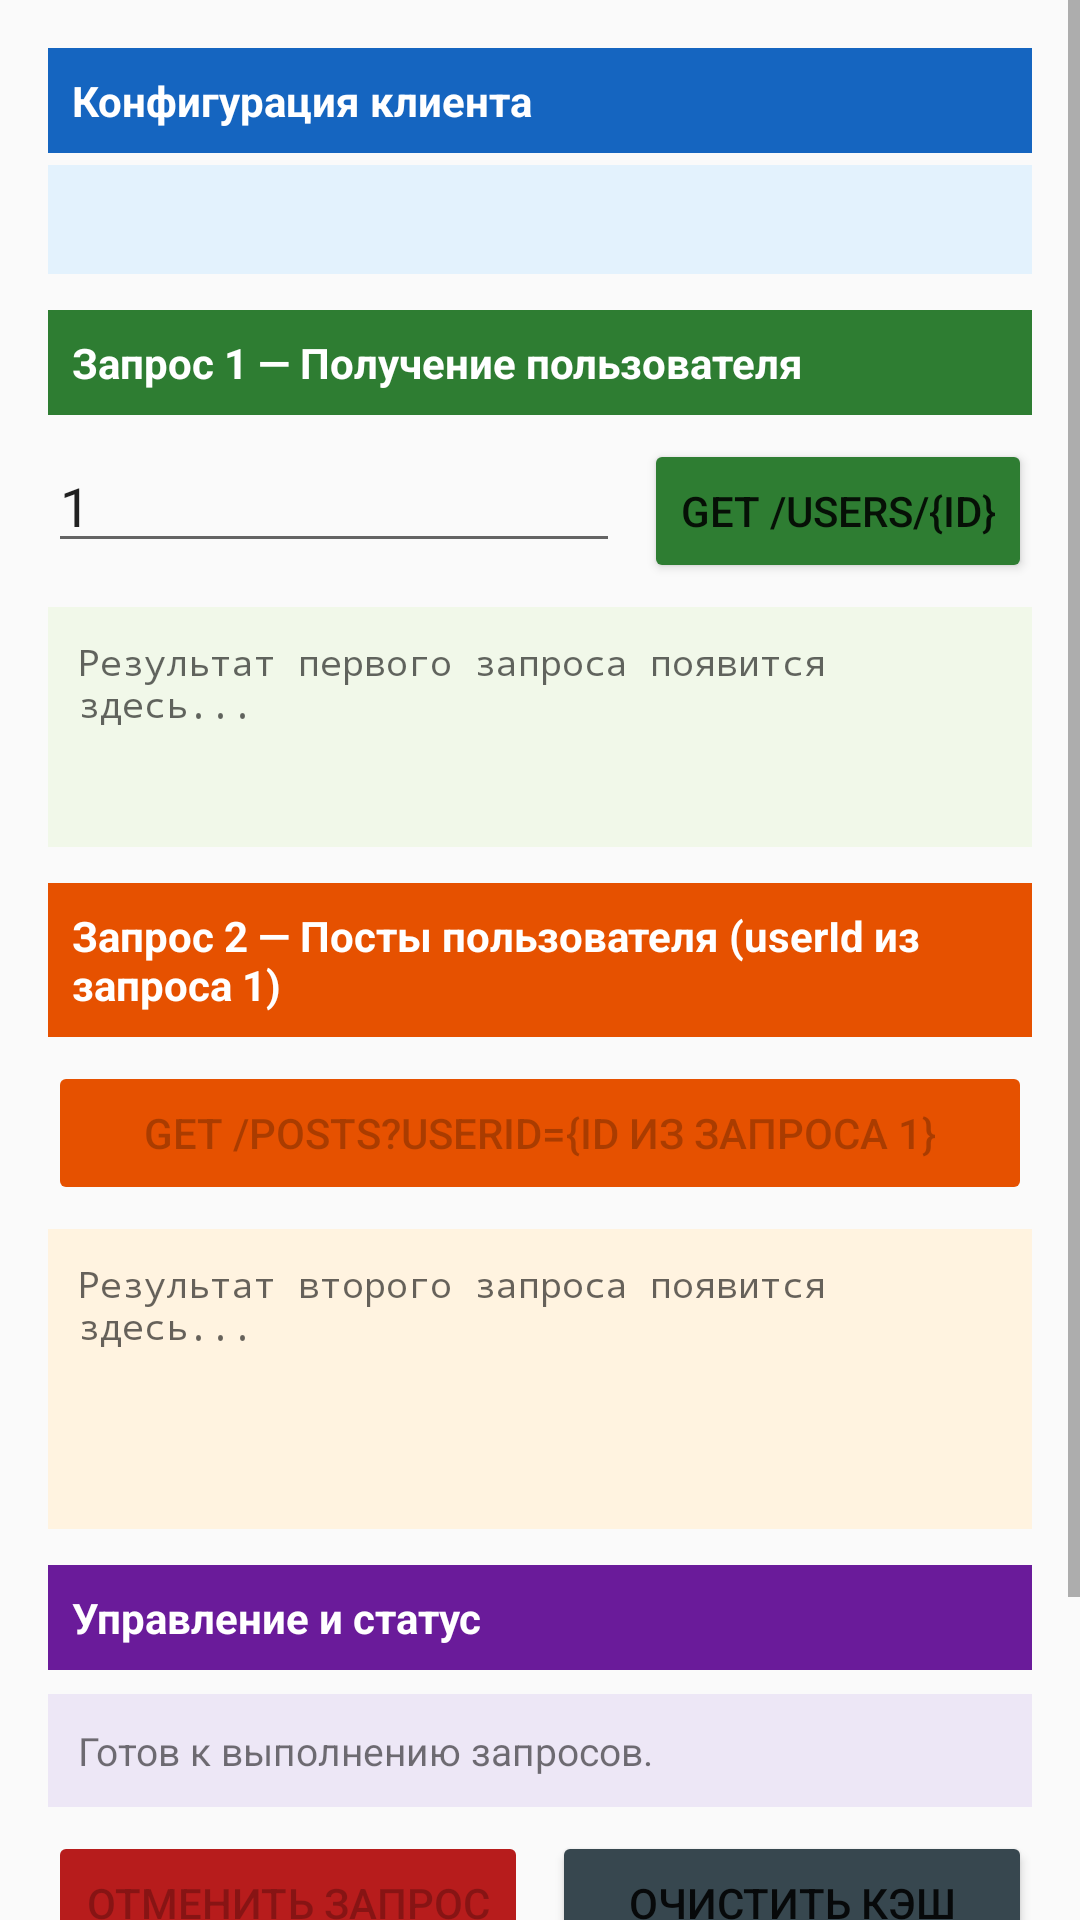

Here is an Android app screen rendered from its layout file. Give the layout XML and the strings, colors and styles it references.
<!-- AndroidManifest.xml: application theme Theme.MOBDEV_LAB3 -->
<!-- res/layout/fragment_network_lab.xml -->
<?xml version="1.0" encoding="utf-8"?>
<ScrollView
    xmlns:android="http://schemas.android.com/apk/res/android"
    android:layout_width="match_parent"
    android:layout_height="match_parent">

    <LinearLayout
        android:layout_width="match_parent"
        android:layout_height="wrap_content"
        android:orientation="vertical"
        android:padding="16dp">

        <TextView
            android:layout_width="match_parent"
            android:layout_height="wrap_content"
            android:text="Конфигурация клиента"
            android:textSize="14sp"
            android:textStyle="bold"
            android:textColor="@android:color/white"
            android:background="#1565C0"
            android:padding="8dp"
            android:layout_marginBottom="4dp"/>

        <TextView
            android:id="@+id/tvProtocol"
            android:layout_width="match_parent"
            android:layout_height="wrap_content"
            android:padding="10dp"
            android:textSize="12sp"
            android:fontFamily="monospace"
            android:background="#E3F2FD"
            android:layout_marginBottom="12dp"/>

        <TextView
            android:layout_width="match_parent"
            android:layout_height="wrap_content"
            android:text="Запрос 1 — Получение пользователя"
            android:textSize="14sp"
            android:textStyle="bold"
            android:textColor="@android:color/white"
            android:background="#2E7D32"
            android:padding="8dp"
            android:layout_marginBottom="8dp"/>

        <LinearLayout
            android:layout_width="match_parent"
            android:layout_height="wrap_content"
            android:orientation="horizontal"
            android:layout_marginBottom="8dp">

            <EditText
                android:id="@+id/etUserId"
                android:layout_width="0dp"
                android:layout_height="wrap_content"
                android:layout_weight="1"
                android:hint="ID пользователя (1–10)"
                android:inputType="number"
                android:text="1"
                android:layout_marginEnd="8dp"/>

            <Button
                android:id="@+id/btnFetchUser"
                android:layout_width="wrap_content"
                android:layout_height="wrap_content"
                android:text="GET /users/{id}"
                android:backgroundTint="#2E7D32"/>
        </LinearLayout>

        <TextView
            android:id="@+id/tvUserResult"
            android:layout_width="match_parent"
            android:layout_height="wrap_content"
            android:padding="10dp"
            android:textSize="12sp"
            android:fontFamily="monospace"
            android:background="#F1F8E9"
            android:minHeight="80dp"
            android:layout_marginBottom="12dp"
            android:hint="Результат первого запроса появится здесь..."/>

        <TextView
            android:layout_width="match_parent"
            android:layout_height="wrap_content"
            android:text="Запрос 2 — Посты пользователя (userId из запроса 1)"
            android:textSize="14sp"
            android:textStyle="bold"
            android:textColor="@android:color/white"
            android:background="#E65100"
            android:padding="8dp"
            android:layout_marginBottom="8dp"/>

        <Button
            android:id="@+id/btnFetchPosts"
            android:layout_width="match_parent"
            android:layout_height="wrap_content"
            android:text="GET /posts?userId={id из запроса 1}"
            android:backgroundTint="#E65100"
            android:enabled="false"
            android:layout_marginBottom="8dp"/>

        <TextView
            android:id="@+id/tvPostsResult"
            android:layout_width="match_parent"
            android:layout_height="wrap_content"
            android:padding="10dp"
            android:textSize="12sp"
            android:fontFamily="monospace"
            android:background="#FFF3E0"
            android:minHeight="100dp"
            android:layout_marginBottom="12dp"
            android:hint="Результат второго запроса появится здесь..."/>

        <TextView
            android:layout_width="match_parent"
            android:layout_height="wrap_content"
            android:text="Управление и статус"
            android:textSize="14sp"
            android:textStyle="bold"
            android:textColor="@android:color/white"
            android:background="#6A1B9A"
            android:padding="8dp"
            android:layout_marginBottom="8dp"/>

        <ProgressBar
            android:id="@+id/progressBar"
            android:layout_width="match_parent"
            android:layout_height="wrap_content"
            android:visibility="gone"
            android:layout_marginBottom="8dp"/>

        <TextView
            android:id="@+id/tvStatus"
            android:layout_width="match_parent"
            android:layout_height="wrap_content"
            android:padding="10dp"
            android:textSize="13sp"
            android:background="#EDE7F6"
            android:text="Готов к выполнению запросов."
            android:layout_marginBottom="8dp"/>

        <LinearLayout
            android:layout_width="match_parent"
            android:layout_height="wrap_content"
            android:orientation="horizontal"
            android:layout_marginBottom="12dp">

            <Button
                android:id="@+id/btnCancel"
                android:layout_width="0dp"
                android:layout_height="wrap_content"
                android:layout_weight="1"
                android:text="Отменить запрос"
                android:backgroundTint="#B71C1C"
                android:enabled="false"
                android:layout_marginEnd="8dp"/>

            <Button
                android:id="@+id/btnClearCache"
                android:layout_width="0dp"
                android:layout_height="wrap_content"
                android:layout_weight="1"
                android:text="Очистить кэш"
                android:backgroundTint="#37474F"/>
        </LinearLayout>

        <TextView
            android:layout_width="match_parent"
            android:layout_height="wrap_content"
            android:text="Информация о кэше"
            android:textSize="14sp"
            android:textStyle="bold"
            android:textColor="@android:color/white"
            android:background="#37474F"
            android:padding="8dp"
            android:layout_marginBottom="4dp"/>

        <TextView
            android:id="@+id/tvCacheInfo"
            android:layout_width="match_parent"
            android:layout_height="wrap_content"
            android:padding="10dp"
            android:textSize="12sp"
            android:fontFamily="monospace"
            android:background="#ECEFF1"
            android:layout_marginBottom="8dp"/>

    </LinearLayout>
</ScrollView>
<!-- resources referenced by this layout -->
<resources>
  <style name="Theme.MOBDEV_LAB3" parent="Theme.AppCompat.Light.NoActionBar" />
</resources>
